Run: headless pygame with SDL's dummy video driver; simulated clock (each Clock.tick advances the game by its frame time, no real sleeping); random seed 0; keys injected as events and as key.get_pressed() state; no mouse input.
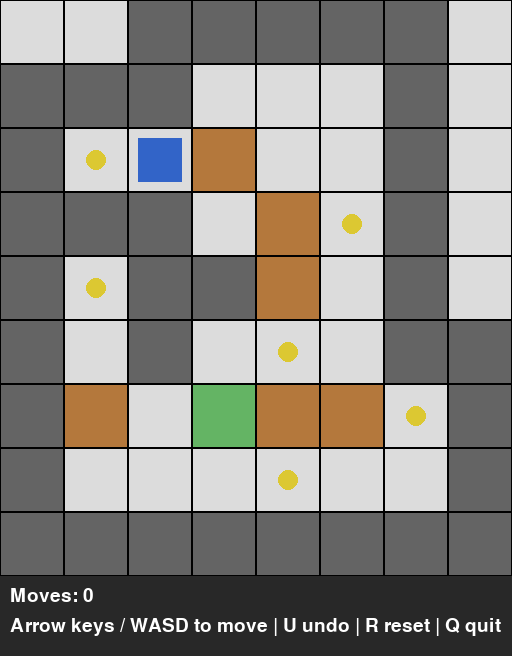
Frame 1 of 4 · flips 1–60 · no input
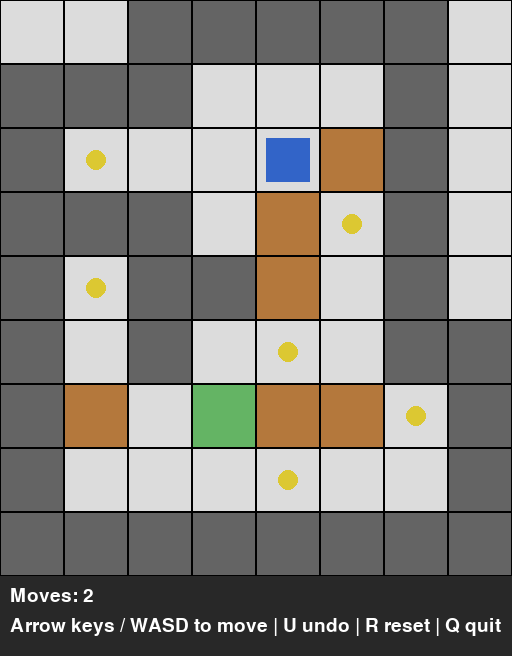
Frame 2 of 4 · flips 61–180 · tapped SPACE, RETURN · held RIGHT (→), D
Frame 3 of 4 · flips 181–300 · held DOWN (↓), S · screen unchanged from frame 2, image omitted
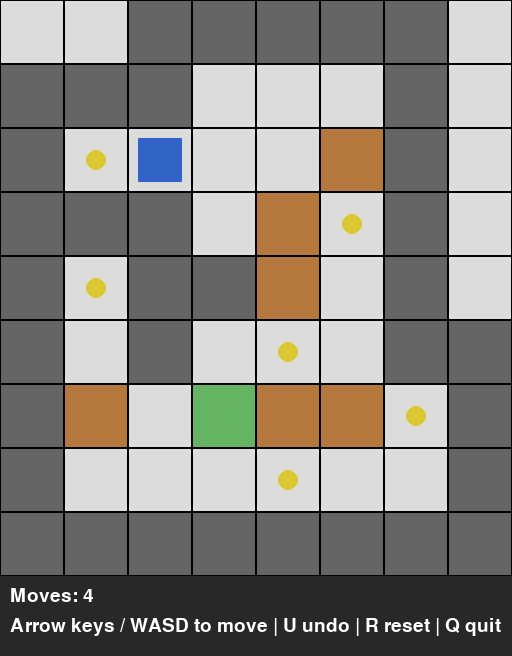
Frame 4 of 4 · flips 301–420 · held LEFT (←), A, UP (↑), W

The pygame program that drew these frames:

import copy
import sys

import pygame


# ---------------------------------------------------------------------------
# Cell-type symbols used in the grid
# ---------------------------------------------------------------------------
WALL = "#"
FLOOR = " "
GOAL = "."
PLAYER = "@"
PLAYER_ON_GOAL = "+"
BOX = "$"
BOX_ON_GOAL = "*"

# Direction vectors keyed by input character (row_delta, col_delta)
DIRECTIONS = {
    "w": (-1, 0),   # up
    "a": (0, -1),   # left
    "s": (1, 0),    # down
    "d": (0, 1),    # right
}

# ---------------------------------------------------------------------------
# Pygame rendering constants
# ---------------------------------------------------------------------------
TILE_SIZE = 64          # pixels per grid cell
FPS = 30                # frame rate cap
HUD_HEIGHT = 80         # pixel height for the status bar below the grid

# RGB color for each cell type
COLORS = {
    WALL:          (100, 100, 100),   # dark gray
    FLOOR:         (220, 220, 220),   # light gray
    GOAL:          (220, 220, 220),   # light gray (dot drawn on top)
    BOX:           (180, 120,  60),   # brown
    BOX_ON_GOAL:   (100, 180, 100),   # green — box successfully on goal
    PLAYER:        ( 50, 100, 200),   # blue
}
COLOR_GOAL_DOT   = (220, 200, 50)    # yellow dot marking goal cells
COLOR_BACKGROUND = ( 40,  40,  40)   # window / HUD background
COLOR_TEXT        = (255, 255, 255)   # white text
COLOR_TILE_BORDER = (  0,   0,   0)  # black border between tiles

# ---------------------------------------------------------------------------
# Level data — each level is a list of strings, one string per row.
# Rows may differ in length; shorter rows are padded during parsing.
# ---------------------------------------------------------------------------

# Testing level
# LEVEL_1 = [
#     "#####",
#     "#@$.#",
#     "#####",
# ]

LEVEL_1 = [
    "  #####",
    "###   #",
    "#.@$  #",
    "### $.#",
    "#.##$ #",
    "# # . ##",
    "#$ *$$.#",
    "#   .  #",
    "########",
]


class SokobanGame:
    """Core game engine for Sokoban.

    Attributes:
        grid (list[list[str]]): 2D grid of cell characters.  The player
            is NOT stored in the grid — the grid holds what is underneath
            the player (FLOOR or GOAL).
        player_row (int): Current row of the player.
        player_col (int): Current column of the player.
        move_count (int): Number of moves made so far.
        history (list[tuple]): Stack of snapshots for undo.  Each entry is
            (grid_copy, player_row, player_col, move_count).
        initial_level (list[str]): Original level strings, kept so the
            level can be reset.
        screen (pygame.Surface): The pygame display surface (set by run()).
        font (pygame.font.Font): Font used for HUD text (set by run()).
    """

    def __init__(self, level_lines):
        """Initialize game state from a list of strings representing a level.

        Args:
            level_lines: List of strings where each string is one row of the
                level.  See the module docstring for the symbol key.
        """
        self.initial_level = level_lines
        self.grid, self.player_row, self.player_col = self._parse_level(
            level_lines
        )
        self.move_count = 0
        self.history = []

        # These are set by run() once pygame is initialized
        self.screen = None
        self.font = None

    # ------------------------------------------------------------------
    # Level parsing
    # ------------------------------------------------------------------

    def _parse_level(self, level_lines):
        """Parse a list of strings into a 2D grid and locate the player.

        Each character in the input maps directly to a grid cell.  Rows
        shorter than the longest row are right-padded with FLOOR spaces.

        The player symbol (@ or +) is replaced in the grid with the
        underlying cell (FLOOR or GOAL) because the player position is
        tracked separately in self.player_row / self.player_col.

        Args:
            level_lines: List of strings, one per row.

        Returns:
            A tuple (grid, player_row, player_col).
        """
        max_width = max(len(row) for row in level_lines)
        grid = []
        player_row = None
        player_col = None

        for r, row in enumerate(level_lines):
            grid_row = []
            for c in range(max_width):
                ch = row[c] if c < len(row) else FLOOR

                if ch == PLAYER:
                    # Player on a normal floor tile
                    player_row, player_col = r, c
                    grid_row.append(FLOOR)
                elif ch == PLAYER_ON_GOAL:
                    # Player standing on a goal tile
                    player_row, player_col = r, c
                    grid_row.append(GOAL)
                else:
                    grid_row.append(ch)

            grid.append(grid_row)

        if player_row is None:
            raise ValueError("Level has no player symbol (@ or +).")

        return grid, player_row, player_col

    # ------------------------------------------------------------------
    # Rendering
    # ------------------------------------------------------------------

    def render(self):
        """Draw the current board state to the pygame window.

        Each grid cell is drawn as a colored square.  The player is
        overlaid as a blue square at (player_row, player_col).  Goal
        cells that are not covered by a box or the player are marked
        with a small yellow dot.  A HUD bar below the grid shows the
        move count and controls.
        """
        self.screen.fill(COLOR_BACKGROUND)

        for r, row in enumerate(self.grid):
            for c, cell in enumerate(row):
                x = c * TILE_SIZE
                y = r * TILE_SIZE
                rect = pygame.Rect(x, y, TILE_SIZE, TILE_SIZE)

                # Determine what to draw at this cell
                if r == self.player_row and c == self.player_col:
                    # Player square — draw floor/goal underneath first,
                    # then the player on top
                    under_color = COLORS.get(cell, COLORS[FLOOR])
                    pygame.draw.rect(self.screen, under_color, rect)
                    if cell == GOAL:
                        # Show goal dot underneath the player
                        center = (x + TILE_SIZE // 2, y + TILE_SIZE // 2)
                        pygame.draw.circle(
                            self.screen, COLOR_GOAL_DOT, center, TILE_SIZE // 8
                        )
                    # Draw the player as a smaller centered square
                    margin = TILE_SIZE // 6
                    player_rect = pygame.Rect(
                        x + margin, y + margin,
                        TILE_SIZE - 2 * margin, TILE_SIZE - 2 * margin,
                    )
                    pygame.draw.rect(self.screen, COLORS[PLAYER], player_rect)
                else:
                    # Normal cell
                    color = COLORS.get(cell, COLORS[FLOOR])
                    pygame.draw.rect(self.screen, color, rect)

                    # Draw a yellow dot on uncovered goal cells
                    if cell == GOAL:
                        center = (x + TILE_SIZE // 2, y + TILE_SIZE // 2)
                        pygame.draw.circle(
                            self.screen, COLOR_GOAL_DOT, center, TILE_SIZE // 6
                        )

                # Tile border for visual separation
                pygame.draw.rect(self.screen, COLOR_TILE_BORDER, rect, 1)

        # HUD — text below the grid
        hud_y = len(self.grid) * TILE_SIZE + 10
        moves_text = self.font.render(
            f"Moves: {self.move_count}", True, COLOR_TEXT
        )
        self.screen.blit(moves_text, (10, hud_y))

        controls_text = self.font.render(
            "Arrow keys / WASD to move | U undo | R reset | Q quit",
            True, COLOR_TEXT,
        )
        self.screen.blit(controls_text, (10, hud_y + 30))

    # ------------------------------------------------------------------
    # Grid helpers
    # ------------------------------------------------------------------

    def _get_cell(self, r, c):
        """Return the content of cell (r, c), or WALL if out of bounds.

        This is a safe accessor that treats anything outside the grid as
        a wall, preventing index-out-of-range errors during movement.

        Args:
            r: Row index.
            c: Column index.

        Returns:
            The character at grid[r][c], or WALL if (r, c) is outside
            the grid boundaries.
        """
        if 0 <= r < len(self.grid) and 0 <= c < len(self.grid[0]):
            return self.grid[r][c]
        return WALL

    # ------------------------------------------------------------------
    # Movement
    # ------------------------------------------------------------------

    def move(self, direction):
        """Attempt to move the player one step in the given direction.

        Movement rules:
            - Walls block the player.
            - Boxes can be pushed (delegated to push_box()).
            - If push_box() returns False, the move is cancelled.

        Args:
            direction: One of 'w', 'a', 's', 'd'.
        """
        if direction not in DIRECTIONS:
            return

        dr, dc = DIRECTIONS[direction]
        new_r = self.player_row + dr
        new_c = self.player_col + dc
        target = self._get_cell(new_r, new_c)

        # Walls always block movement
        if target == WALL:
            return

        # If a box is in the way, try to push it
        if target in (BOX, BOX_ON_GOAL):
            if not self.push_box(new_r, new_c, dr, dc):
                return  # push failed — player stays put

        # --- The move is valid if we reach this point ---
        self.history.append((
            copy.deepcopy(self.grid),
            self.player_row,
            self.player_col,
            self.move_count,
        ))

        self.player_row = new_r
        self.player_col = new_c
        self.increment_move_count()

    # ------------------------------------------------------------------
    # Main game loop
    # ------------------------------------------------------------------

    def run(self):
        """Main game loop using pygame for rendering and input.

        Sets up the pygame display, then enters a loop that:
            1. Processes keyboard/window events.
            2. Renders the board.
            3. Checks the win condition.
            4. Caps the frame rate.

        Supported keys:
            Arrow keys / WASD — move up/left/down/right
            U                 — undo last move
            R                 — reset the level
            Q                 — quit the game
        """
        # Calculate window size from the grid dimensions
        num_rows = len(self.grid)
        num_cols = len(self.grid[0])
        window_width = num_cols * TILE_SIZE
        window_height = num_rows * TILE_SIZE + HUD_HEIGHT

        self.screen = pygame.display.set_mode((window_width, window_height))
        pygame.display.set_caption("Sokoban")
        self.font = pygame.font.SysFont(None, 28)
        clock = pygame.time.Clock()

        # Map pygame key constants to direction strings
        key_to_direction = {
            pygame.K_w: "w",    pygame.K_UP: "w",
            pygame.K_a: "a",    pygame.K_LEFT: "a",
            pygame.K_s: "s",    pygame.K_DOWN: "s",
            pygame.K_d: "d",    pygame.K_RIGHT: "d",
        }

        won = False

        while True:
            # --- Event handling ---
            for event in pygame.event.get():
                if event.type == pygame.QUIT:
                    return

                if event.type == pygame.KEYDOWN:
                    if event.key == pygame.K_q:
                        return

                    if event.key == pygame.K_r:
                        self.reset_level()
                        won = False

                    if not won:
                        if event.key in key_to_direction:
                            self.move(key_to_direction[event.key])
                        elif event.key == pygame.K_u:
                            self.undo()

            # --- Render ---
            self.render()

            # --- Win check ---
            if not won and self.check_win():
                won = True

            # --- Win overlay ---
            if won:
                overlay = pygame.Surface(
                    self.screen.get_size(), pygame.SRCALPHA
                )
                overlay.fill((0, 0, 0, 180))
                self.screen.blit(overlay, (0, 0))

                win_text = self.font.render(
                    "Congratulations! You solved the puzzle!",
                    True, (255, 255, 100),
                )
                win_rect = win_text.get_rect(center=(
                    window_width // 2, window_height // 2
                ))
                self.screen.blit(win_text, win_rect)

                hint_text = self.font.render(
                    "Press R to reset or Q to quit", True, COLOR_TEXT
                )
                hint_rect = hint_text.get_rect(center=(
                    window_width // 2, window_height // 2 + 36
                ))
                self.screen.blit(hint_text, hint_rect)

            pygame.display.flip()
            clock.tick(FPS)

    # ==================================================================
    # TODO(peer): The five methods below are stubs.  Implement them to
    # complete the game.  Each has a docstring explaining what it should
    # do and hints on how to approach it.
    # ==================================================================

    def push_box(self, box_r, box_c, dr, dc):
        """Push the box at (box_r, box_c) one step in direction (dr, dc).

        A box can only be pushed if the cell behind it — that is, the cell
        at (box_r + dr, box_c + dc) — is FLOOR or GOAL.  It cannot be
        pushed into a wall or another box.

        If the push is valid:
            1. Find the destination cell: (box_r + dr, box_c + dc).
            2. Remove the box from its current cell:
                 - If the cell was BOX_ON_GOAL, set it back to GOAL.
                 - If the cell was BOX, set it back to FLOOR.
            3. Place the box at the destination:
                 - If the destination is GOAL, set it to BOX_ON_GOAL.
                 - If the destination is FLOOR, set it to BOX.
            4. Return True to signal that the push succeeded.

        If the push is invalid, return False without changing anything.

        Args:
            box_r: Row of the box to push.
            box_c: Column of the box to push.
            dr:    Row direction (-1, 0, or 1).
            dc:    Column direction (-1, 0, or 1).

        Returns:
            True if the box was successfully pushed, False otherwise.
        """
        if self._get_cell(box_r + dr, box_c + dc) not in (FLOOR, GOAL):
            return False

        if self._get_cell(box_r, box_c) == BOX:
            self.grid[box_r][box_c] = FLOOR
        elif self._get_cell(box_r, box_c) == BOX_ON_GOAL:
            self.grid[box_r][box_c] = GOAL

        if self._get_cell(box_r + dr, box_c + dc) == FLOOR:
            self.grid[box_r + dr][box_c + dc] = BOX
        elif self._get_cell(box_r + dr, box_c + dc) == GOAL:
            self.grid[box_r + dr][box_c + dc] = BOX_ON_GOAL

        return True

    def check_win(self):
        """Check whether all goals on the board are covered by boxes.

        The puzzle is solved when every goal has a box on it.  In grid
        terms, this means no cell contains GOAL — because a goal with a
        box on it is stored as BOX_ON_GOAL, not GOAL.

        Note: The player's position is tracked separately, so the grid
        cell under the player might be GOAL (player standing on an
        uncovered goal).  That does NOT count as covered.

        Returns:
            True if the puzzle is solved, False otherwise.
        """
        for row in self.grid:
            for cell in row:
                if cell == GOAL:
                    return False
        return True

    def undo(self):
        """Undo the last move by restoring the previous state.

        self.history is a list of snapshots, where each entry is a tuple:
            (grid_copy, player_row, player_col, move_count)

        To implement undo:
            1. If self.history is empty, print a message and return.
            2. Pop the last entry from self.history.
            3. Restore self.grid, self.player_row, self.player_col,
               and self.move_count from the popped values.

        IMPORTANT: For undo to work, you also need to add a line in
        the move() method (at the marked TODO comment) that saves a
        snapshot BEFORE the player position is updated.  Use
        copy.deepcopy(self.grid) when saving the grid to avoid
        aliasing issues.  The copy module is already imported.
        """
        if not self.history:
            print("No moves to undo.")
            return

        snapshot = self.history.pop()
        self.grid, self.player_row, self.player_col, self.move_count = snapshot

    def increment_move_count(self):
        """Increment the move counter by 1.

        Called automatically by move() after each successful move.
        The current count is already displayed by render().

        This is the simplest of the five stubs — just one line!
        """
        self.move_count += 1

    def reset_level(self):
        """Reset the current level to its initial state.

        Restores the grid, player position, move count, and history
        to their original values by re-parsing self.initial_level.
        """
        self.grid, self.player_row, self.player_col = (
            self._parse_level(self.initial_level)
        )
        self.move_count = 0
        self.history = []


# ---------------------------------------------------------------------------
# Entry point
# ---------------------------------------------------------------------------

def main():
    """Initialize pygame, create a game from LEVEL_1, and run it."""
    pygame.init()
    game = SokobanGame(LEVEL_1)
    game.run()
    pygame.quit()
    sys.exit(0)


if __name__ == "__main__":
    main()
